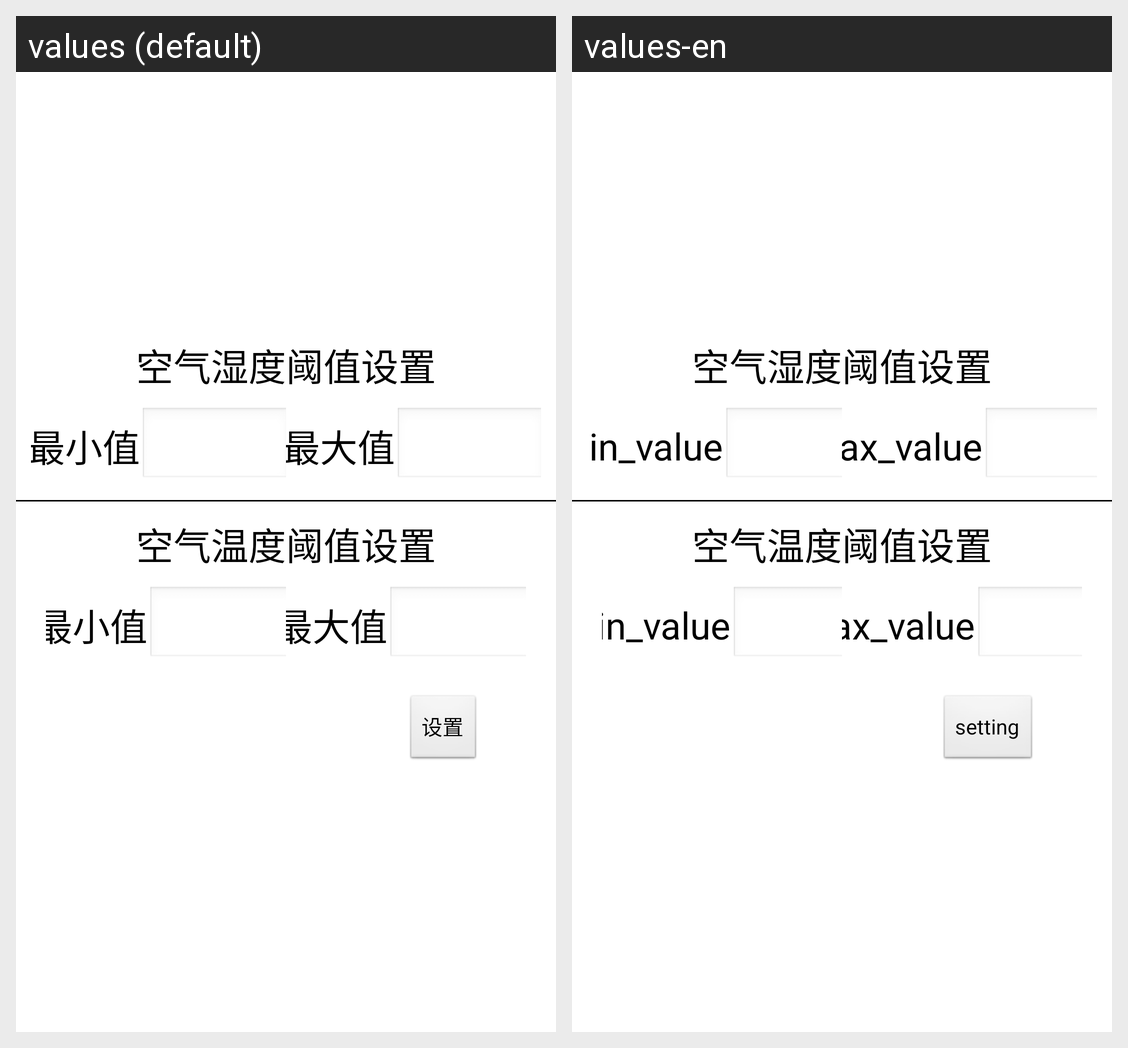

For this localized Android screen grid, give each drawn string resource with its value in every locale shown.
Android screen res/layout/set_soil_temp_humi_layout.xml rendered under 2 locales, left to right: values (default), values-en. Device: Nexus 5 (rendered at 1080×1920; each locale shown at half size, 540×960, under a caption strip naming it); theme AppTheme.
Strings drawn on this screen, with the default value and each locale's value (text and hints the layout hard-codes, and strings that could not be matched under every locale, appear in the picture but are not listed):

air_humi_threshold_value_setting
  values: 空气湿度阈值设置
  values-en: 空气湿度阈值设置  [not translated; the default value is used]

min_value
  values: 最小值
  values-en: min_value

max_value
  values: 最大值
  values-en: max_value

air_temp_threshold_value_setting
  values: 空气温度阈值设置
  values-en: 空气温度阈值设置  [not translated; the default value is used]

setting_str
  values: 设置
  values-en: setting
